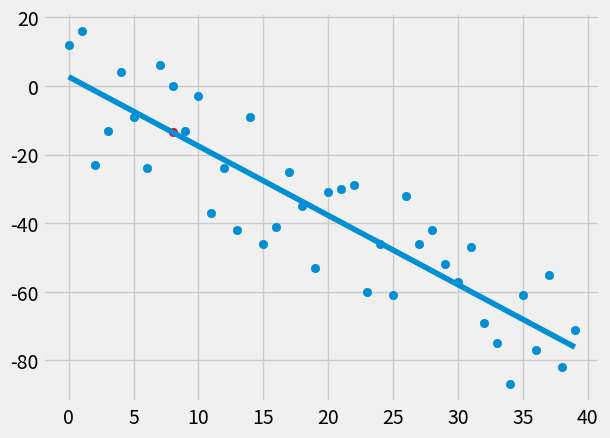

This figure's Python source:
from statistics import mean
import numpy as np
import matplotlib.pyplot as plt
from matplotlib import style
import random

style.use('fivethirtyeight')
# draw best fit line 



#xs = np.asarray([1,2,3,4,5,6], dtype = np.float64)
#ys = np.asarray([5,4,6,5,6,7], dtype = np.float64)

###########
# following lines to create random dataset

def create_dataset(hm, varience, step = 2,correlation = False):
	val = 1
	ys = []
	for i in range(hm):
		y = val + random.randrange(-varience,varience)
		ys.append(y)
		if correlation and correlation == 'pos':
			val += step
		elif correlation and correlation == 'neg':
			val -= step
	xs = [i for i in range(len(ys))]
	return np.array(xs,dtype=np.float64), np.array(ys, dtype=np.float64)

###############
def best_fit_slope_intercept(xs,ys):
	m = (((mean(xs)*mean(ys)) - mean(xs*ys)) / ((mean(xs)*mean(xs)) - mean(xs*xs)) )
	# PEMDAS operations

	b = mean(ys) - (m * mean(xs))
	
	return m,b

def squared_error(ys_original, ys_line):
	return sum( (ys_line - ys_original)**2 )

def coefficeint_of_determination(ys_original, ys_line):
	y_mean_line = [mean(ys_original) for y in ys_original]
	squared_error_regression = squared_error(ys_original,ys_line)
	squared_error_y_mean = squared_error(ys_original,y_mean_line)
	return (1-(squared_error_regression / squared_error_y_mean))


# get the random dataset
xs ,ys = create_dataset(40,20,2,correlation='neg')


m, b = best_fit_slope_intercept(xs,ys)
# print(m,b)

regression_line = [(m*x) + b for x in xs]
# above line is similar to using for loop as ->
# for x in xs:
# 	regression_line.append((m*x)+b)


# for any x prediction can be given as -> 
predict_x = 8
predict_y = (m*predict_x) + b

r_squarred = coefficeint_of_determination(ys,regression_line)

print("\nR-Squared accuracy : ",r_squarred)

plt.scatter(xs,ys)
plt.plot(xs,regression_line)
plt.scatter(predict_x,predict_y,color='r') # put the prediction point

plt.show()